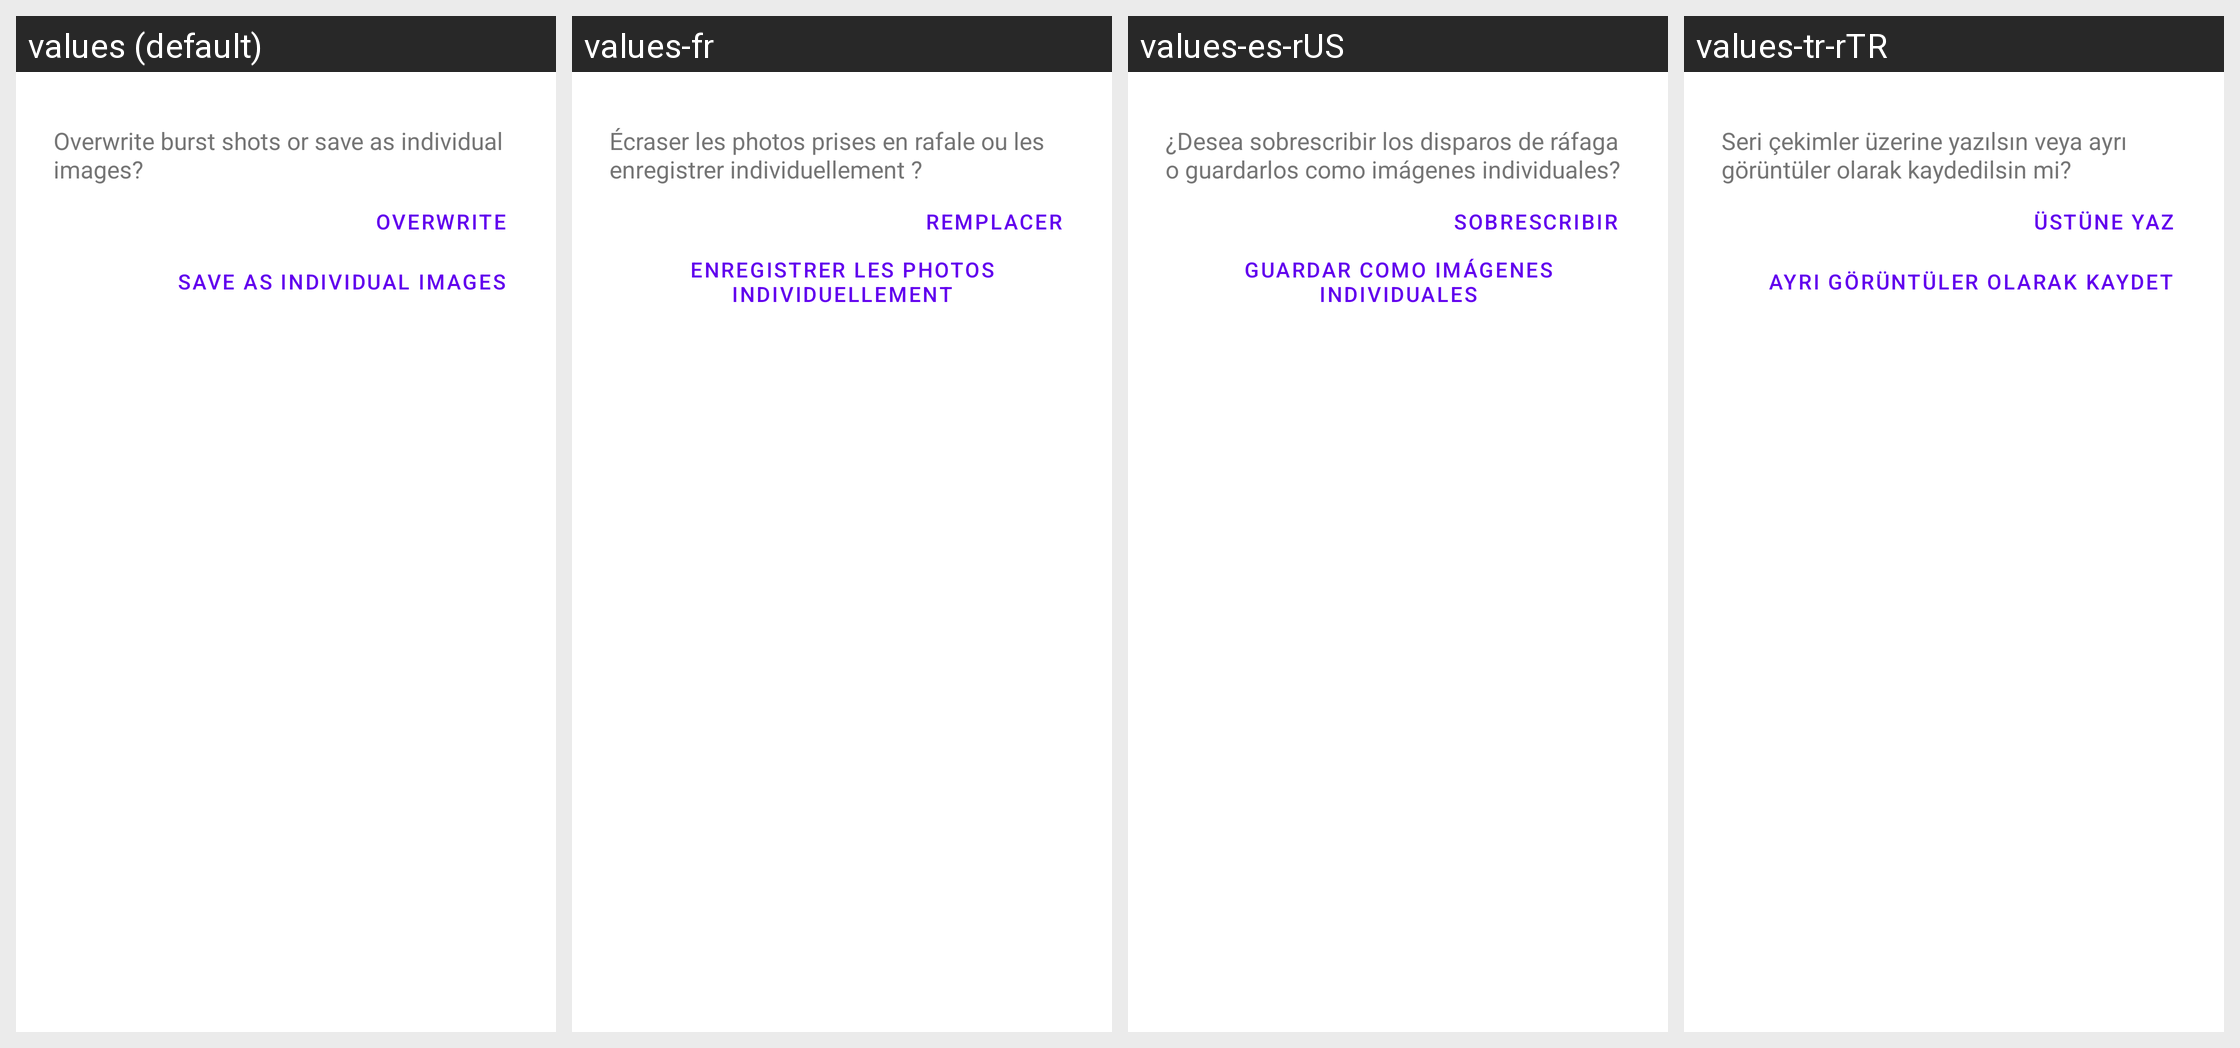

This grid shows one Android layout under several languages. Give, for every string resource on the screen, its name, the default text and each shown locale's text.
Android screen res/layout/burstshot_save_dialog.xml rendered under 4 locales, left to right: values (default), values-fr, values-es-rUS, values-tr-rTR. Device: Nexus 5 (rendered at 1080×1920; each locale shown at half size, 540×960, under a caption strip naming it); theme Theme.MaterialComponents.DayNight.NoActionBar.
Other locales in the repository, not shown: values-af, values-af-rZA, values-am, values-ar, values-ar-rEG, values-ar-rIL, values-az-rAZ, values-bg, values-bg-rBG, values-bn-rBD, values-ca, values-ca-rES, values-cs, values-cs-rCZ, values-da, values-da-rDK, values-de, values-de-rDE, values-el, values-el-rGR, values-en-rAU, values-en-rGB, values-en-rIN, values-en-rNZ, values-en-rUS, values-es, values-es-rES, values-es-rMX, values-et-rEE, values-eu, values-eu-rES, values-fa, values-fa-rIR, values-fi, values-fi-rFI, values-fr-rCA, values-fr-rFR, values-gl, values-gl-rES, values-hi, values-hi-rIN, values-hr, values-hr-rHR, values-hu, values-hu-rHU, values-hy-rAM, values-id-rID, values-in, values-in-rID, values-it, values-it-rIT, values-iw, values-iw-rIL, values-ja, values-ka-rGE, values-kl-rGL, values-km-rKH, values-ko, values-ko-rKR, values-lo, values-lo-rLA, values-lt, values-lt-rLT, values-lv, values-lv-rLV, values-mk, values-mk-rMK, values-mn-rMN, values-ms, values-ms-rMY, values-my-rMM, values-nb, values-nb-rNO, values-ne-rNP, values-nl, values-nl-rNL, values-pl, values-pl-rPL, values-pt-rBR, values-pt-rPT, values-ro, values-ro-rRO, values-ru, values-ru-rRU, values-si-rLK, values-sk, values-sl, values-sl-rSI, values-sq, values-sq-rAL, values-sr, values-sv, values-sv-rSE, values-sw, values-sw-rTZ, values-th, values-th-rTH, values-tl, values-tr, values-uk, values-uk-rUA, values-ur-rPK, values-vi-rVN, values-zh-rCN, values-zh-rHK, values-zh-rTW, values-zu, values-zu-rZA.
Strings drawn on this screen, with the default value and each locale's value (text and hints the layout hard-codes, and strings that could not be matched under every locale, appear in the picture but are not listed):

burst_mode_save_message
  values: Overwrite burst shots or save as individual images?
  values-fr: Écraser les photos prises en rafale ou les enregistrer individuellement ?
  values-es-rUS: ¿Desea sobrescribir los disparos de ráfaga o guardarlos como imágenes individuales?
  values-tr-rTR: Seri çekimler üzerine yazılsın veya ayrı görüntüler olarak kaydedilsin mi?

burst_overwrite
  values: Overwrite
  values-fr: Remplacer
  values-es-rUS: Sobrescribir
  values-tr-rTR: Üstüne yaz

burst_save_as_individual_images
  values: Save as individual images
  values-fr: Enregistrer les photos individuellement
  values-es-rUS: Guardar como imágenes individuales
  values-tr-rTR: Ayrı görüntüler olarak kaydet
